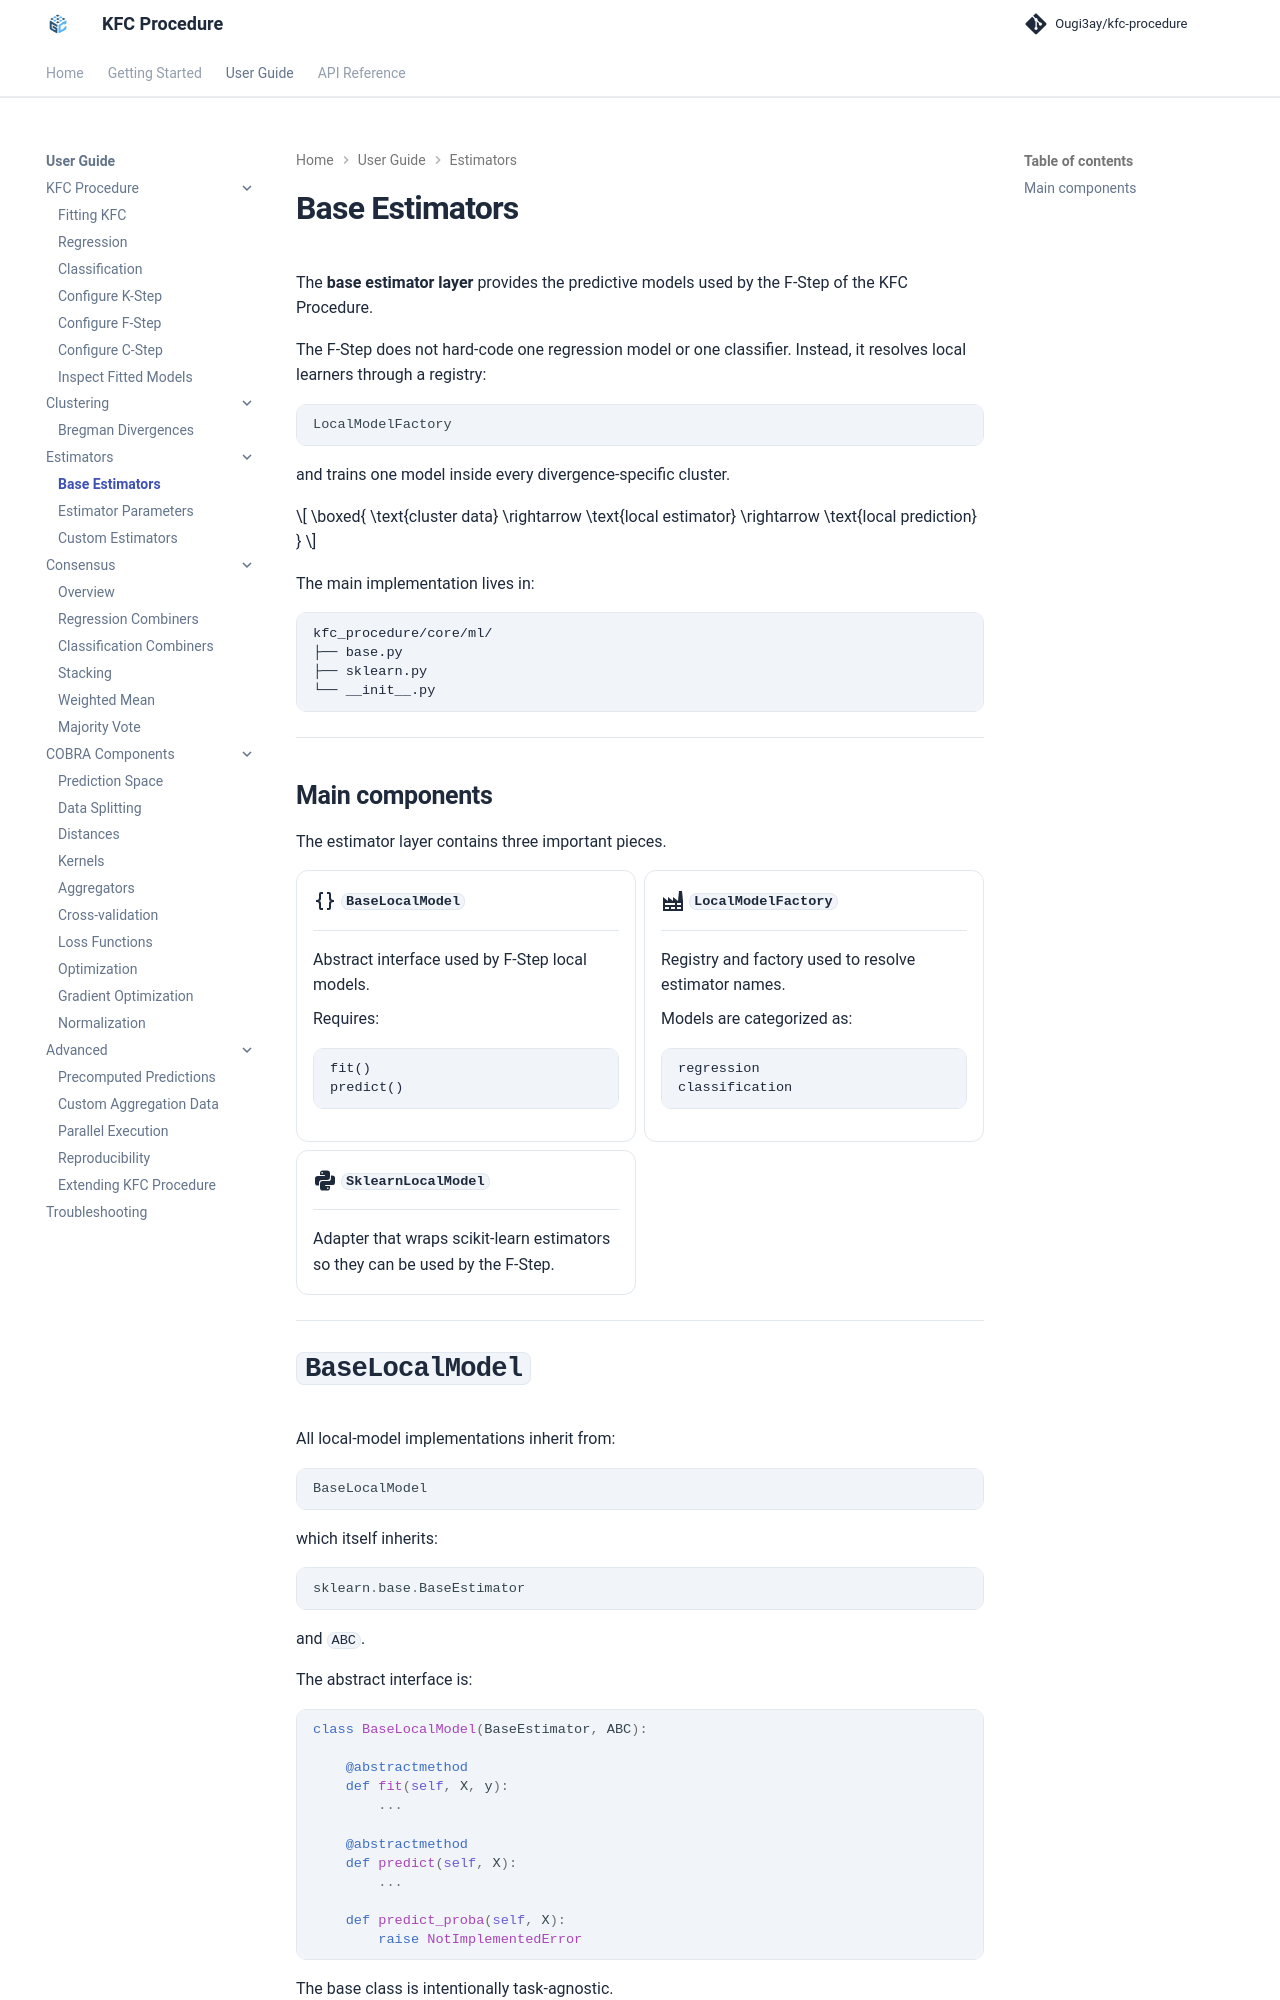

repository: Ougi3ay/kfc-procedure · page: user-guide/estimators/base-estimators/index.html · generator: mkdocs

# Base Estimators

The **base estimator layer** provides the predictive models used by the
F-Step of the KFC Procedure.

The F-Step does not hard-code one regression model or one classifier.
Instead, it resolves local learners through a registry:

```python
LocalModelFactory
```

and trains one model inside every divergence-specific cluster.

\[
\boxed{
\text{cluster data}
\rightarrow
\text{local estimator}
\rightarrow
\text{local prediction}
}
\]

The main implementation lives in:

```text
kfc_procedure/core/ml/
├── base.py
├── sklearn.py
└── __init__.py
```

---

## Main components

The estimator layer contains three important pieces.

<div class="grid cards" markdown>

-   :material-code-braces:{ .lg .middle } **`BaseLocalModel`**

    ---

    Abstract interface used by F-Step local models.

    Requires:

    ```text
    fit()
    predict()
    ```

-   :material-factory:{ .lg .middle } **`LocalModelFactory`**

    ---

    Registry and factory used to resolve estimator names.

    Models are categorized as:

    ```text
    regression
    classification
    ```

-   :material-language-python:{ .lg .middle } **`SklearnLocalModel`**

    ---

    Adapter that wraps scikit-learn estimators so they can be used by the
    F-Step.

</div>

---
